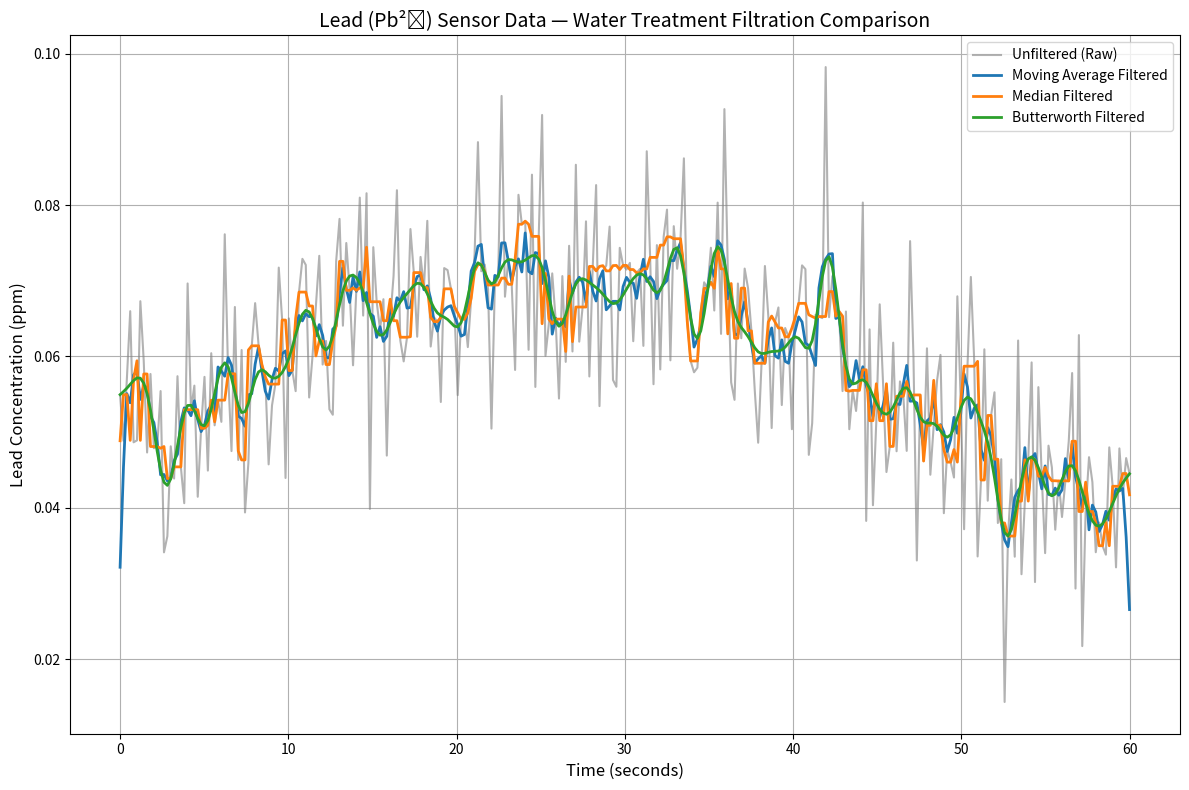

The script that saved this image:
import numpy as np
import matplotlib.pyplot as plt
from scipy.signal import butter, filtfilt, medfilt
# 1. Simulate Lead (Pb²⁺) sensor data (ppm concentration)
np.random.seed(42)
time = np.linspace(0, 60, 300)  # 60 seconds, 300 samples
true_lead_ppm = 0.05 + 0.02 * np.sin(0.2 * np.pi * time / 10)  # base clean signal
noise = np.random.normal(0, 0.01, size=time.shape)  # random noise
unfiltered_data = true_lead_ppm + noise  # simulated raw sensor readings
# 2. Moving Average Filter
def moving_average(data, window_size=5):
    return np.convolve(data, np.ones(window_size) / window_size, mode='same')
moving_avg_data = moving_average(unfiltered_data, window_size=5)
# 3. Median Filter
median_filtered_data = medfilt(unfiltered_data, kernel_size=5)
# 4. Butterworth Low-Pass Filter
def butter_lowpass_filter(data, cutoff, fs, order=5):
    nyq = 0.5 * fs
    normal_cutoff = cutoff / nyq
    b, a = butter(order, normal_cutoff, btype='low', analog=False)
    return filtfilt(b, a, data)
fs = 300 / 60  # sampling frequency = 300 samples / 60 sec = 5 Hz
cutoff = 0.5   # cutoff frequency (Hz)
butter_filtered_data = butter_lowpass_filter(unfiltered_data, cutoff, fs, order=4)
# 5. Visualization
plt.figure(figsize=(12, 8))
plt.plot(time, unfiltered_data, label='Unfiltered (Raw)', color='gray', alpha=0.6)
plt.plot(time, moving_avg_data, label='Moving Average Filtered', linewidth=2)
plt.plot(time, median_filtered_data, label='Median Filtered', linewidth=2)
plt.plot(time, butter_filtered_data, label='Butterworth Filtered', linewidth=2)
plt.title("Lead (Pb²⁺) Sensor Data — Water Treatment Filtration Comparison", fontsize=14)
plt.xlabel("Time (seconds)", fontsize=12)
plt.ylabel("Lead Concentration (ppm)", fontsize=12)
plt.legend()
plt.grid(True)
plt.tight_layout()
plt.show()
# 6. Comparison Summary
print("=== Lead Sensor Data Filtration Comparison Summary ===")
print(f"Unfiltered Mean Pb²⁺: {np.mean(unfiltered_data):.4f} ppm")
print(f"Moving Average Filtered Mean Pb²⁺: {np.mean(moving_avg_data):.4f} ppm")
print(f"Median Filtered Mean Pb²⁺: {np.mean(median_filtered_data):.4f} ppm")
print(f"Butterworth Filtered Mean Pb²⁺: {np.mean(butter_filtered_data):.4f} ppm")